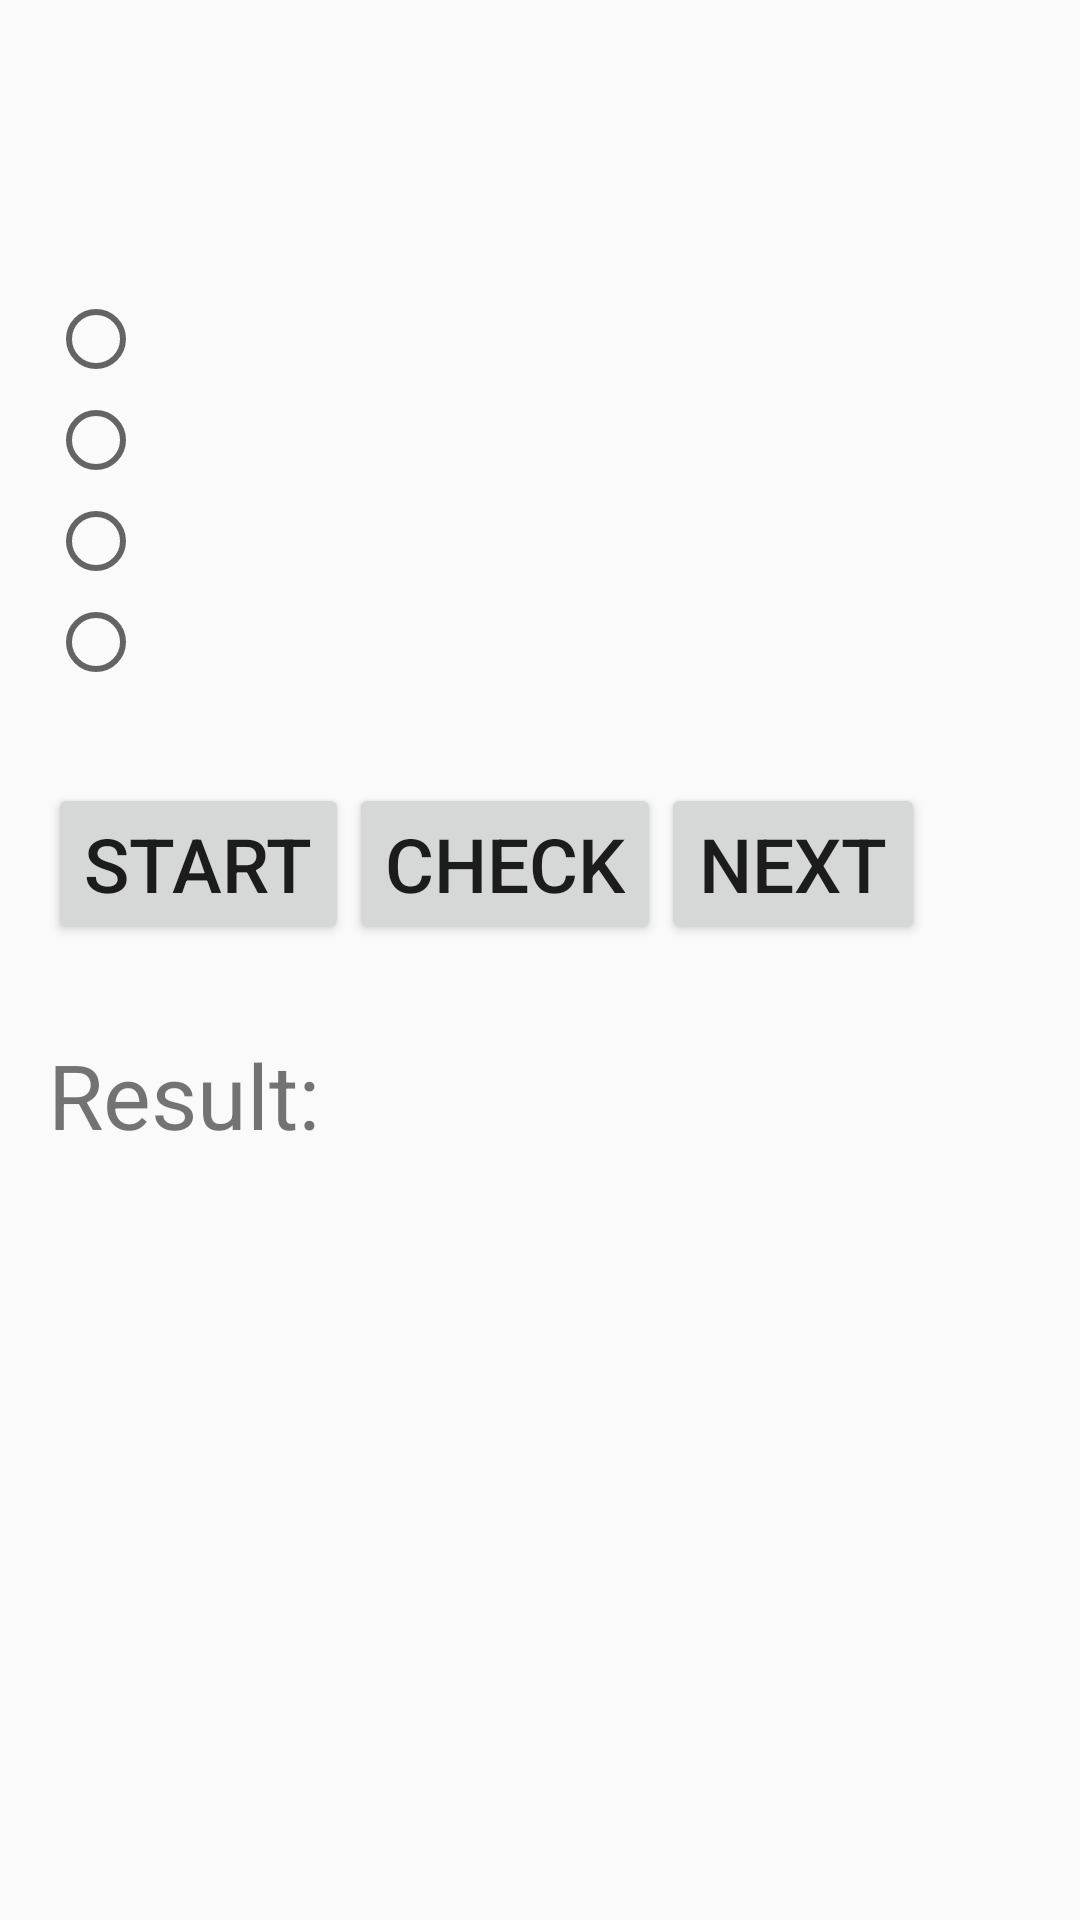

Layout XML and referenced resources for this Android screen:
<!-- AndroidManifest.xml: application theme AppTheme -->
<!-- res/layout/activity_question.xml -->
<?xml version="1.0" encoding="utf-8"?>
<LinearLayout xmlns:android="http://schemas.android.com/apk/res/android"
    xmlns:tools="http://schemas.android.com/tools"
    android:layout_width="match_parent"
    android:layout_height="match_parent"
    android:orientation="vertical"
    android:paddingBottom="@dimen/activity_vertical_margin"
    android:paddingLeft="@dimen/activity_horizontal_margin"
    android:paddingRight="@dimen/activity_horizontal_margin"
    android:paddingTop="@dimen/activity_vertical_margin"
    tools:context="com.example.administrator.izienglish.QuestionActivity">

    <TextView

        android:id="@+id/tv_id"
        android:layout_width="match_parent"
        android:layout_height="wrap_content"
        android:textSize="25sp"
        />
    <TextView
        android:id="@+id/tv_question"
        android:layout_width="match_parent"
        android:layout_height="wrap_content"
        android:textSize="35sp"
        />

    <RadioGroup
        android:id="@+id/radiogroup"
        android:layout_width="match_parent"
        android:layout_height="wrap_content">

        <RadioButton
            android:id="@+id/rad1"
            android:layout_width="wrap_content"
            android:layout_height="wrap_content"
            android:textSize="25sp"
            />
        <RadioButton
            android:id="@+id/rad2"
            android:layout_width="wrap_content"
            android:layout_height="wrap_content"
            android:textSize="25sp"

            />
        <RadioButton
            android:id="@+id/rad3"
            android:layout_width="wrap_content"
            android:layout_height="wrap_content"
            android:textSize="25sp"
            />
        <RadioButton
            android:id="@+id/rad4"
            android:layout_width="wrap_content"
            android:layout_height="wrap_content"
            android:textSize="25sp"
            />
    </RadioGroup>
    <LinearLayout
        android:layout_marginTop="30dp"
        android:layout_width="match_parent"
        android:layout_height="wrap_content"
        android:orientation="horizontal"
        >
        <Button
            android:id="@+id/btn_show"
            android:layout_width="wrap_content"
            android:layout_height="wrap_content"
            android:textSize="25sp"
            android:text="start"
            />
        <Button
            android:id="@+id/btn_check"
            android:layout_width="wrap_content"
            android:layout_height="wrap_content"
            android:textSize="25sp"
            android:text="Check"
            />

        <Button

            android:id="@+id/btn_next"
            android:layout_width="wrap_content"
            android:layout_height="wrap_content"
            android:textSize="25sp"
            android:text="Next"
            />

    </LinearLayout>
    <LinearLayout
        android:layout_width="wrap_content"
        android:layout_height="wrap_content"
        android:orientation="horizontal"
        android:layout_marginTop="30dp">

        <TextView

            android:layout_width="wrap_content"
            android:layout_height="wrap_content"
            android:textSize="30sp"
            android:text="Result:"
            />
        <TextView
            android:id="@+id/tv_result"
            android:layout_width="200dp"
            android:layout_height="wrap_content"
            android:textSize="30sp"
            />

    </LinearLayout>
</LinearLayout>
<!-- resources referenced by this layout -->
<resources>
  <dimen name="activity_horizontal_margin">16dp</dimen>
  <dimen name="activity_vertical_margin">16dp</dimen>
  <style name="AppTheme" parent="Theme.AppCompat.Light.DarkActionBar">
          
          <item name="colorPrimary">@color/colorPrimary</item>
          <item name="colorPrimaryDark">@color/colorPrimaryDark</item>
          <item name="colorAccent">@color/colorAccent</item>
      </style>
  <color name="colorPrimary">#ff000d</color>
  <color name="colorPrimaryDark">#303F9F</color>
  <color name="colorAccent">#FF4081</color>
</resources>
